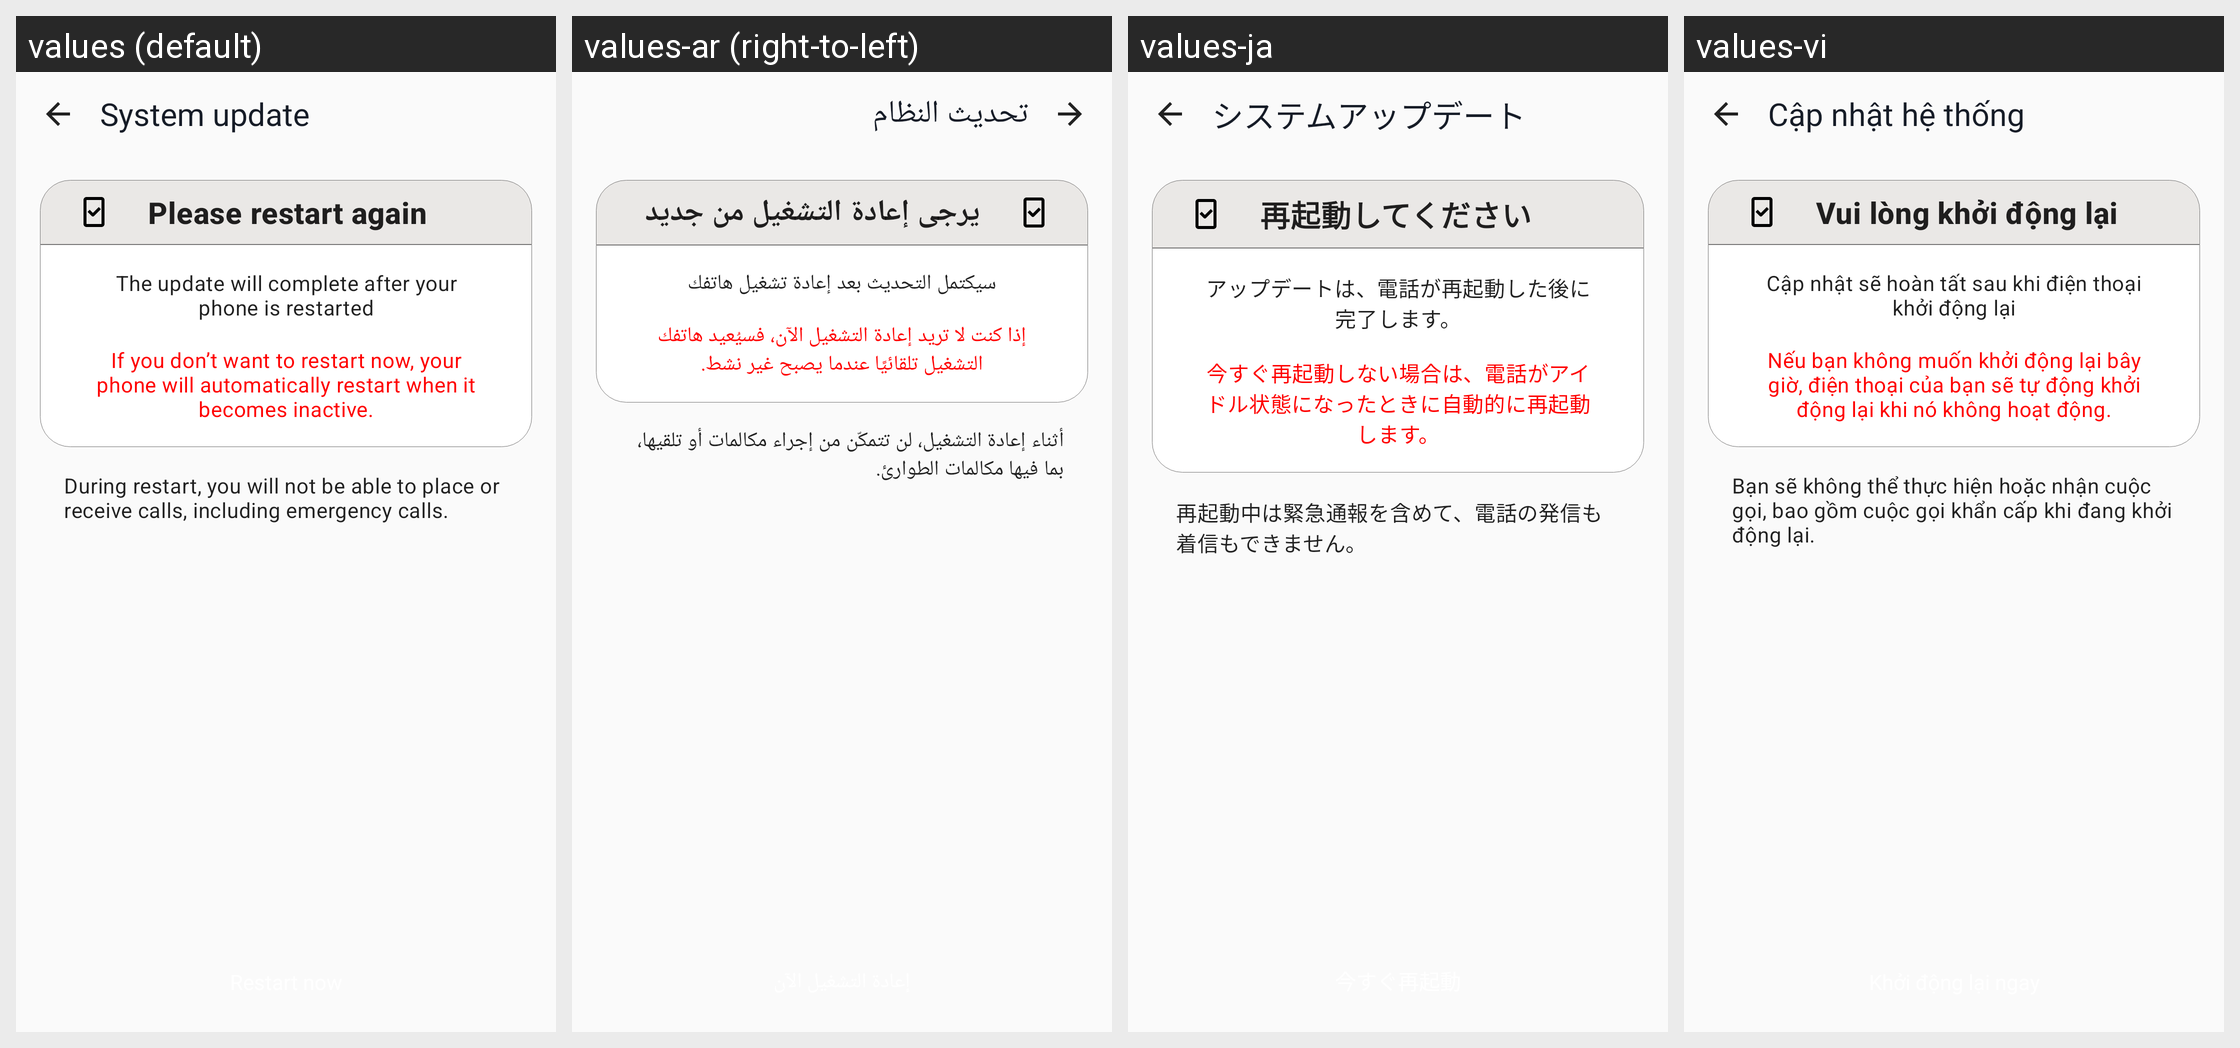

Here is an Android app screen in its default locale and in the app's own translations. Write out the translated-string differences for the strings that appear on this screen.
Android screen res/layout/merge_restart.xml rendered under 4 locales, left to right: values (default), values-ar (right-to-left), values-ja, values-vi. Device: Nexus 5 (rendered at 1080×1920; each locale shown at half size, 540×960, under a caption strip naming it); theme AppTheme.
Other locales in the repository, not shown: values-af, values-am, values-az-rAZ, values-be, values-bg, values-bn-rBD, values-ca, values-chr-rUS, values-cs, values-da, values-de, values-el, values-en-rGB, values-en-rIN, values-en-rXM, values-es, values-es-rUS, values-et, values-fa, values-fi, values-fr, values-fr-rCA, values-hi, values-hr, values-hu, values-in, values-it, values-iw, values-kgp-rBR, values-km-rKH, values-ko, values-ky, values-lld-rIT, values-lt, values-lv, values-mi, values-mk-rMK, values-mr, values-ms, values-ms-rMY, values-my-rMM, values-nb, values-nl, values-pl, values-pt, values-pt-rBR, values-pt-rPT, values-pt-rXM, values-ro, values-ru, values-rw, values-si-rLK, values-sk, values-sl, values-sr, values-sv, values-sw, values-ta-rIN, values-th, values-tl, values-tr, values-uk, values-ur-rPK, values-uz, values-xnr-rIN, values-yrl-rBR, values-zh-rCN, values-zh-rHK, values-zh-rTW, values-zu.
Strings drawn on this screen, with the default value and each locale's value (text and hints the layout hard-codes, and strings that could not be matched under every locale, appear in the picture but are not listed):

system_update
  values: System update
  values-ar: تحديث النظام
  values-ja: システムアップデート
  values-vi: Cập nhật hệ thống

merge_restart_title
  values: Please restart again
  values-ar: يرجى إعادة التشغيل من جديد
  values-ja: 再起動してください
  values-vi: Vui lòng khởi động lại

merge_restart_text
  values: The update will complete after your phone is restarted
  values-ar: سيكتمل التحديث بعد إعادة تشغيل هاتفك
  values-ja: アップデートは、電話が再起動した後に完了します。
  values-vi: Cập nhật sẽ hoàn tất sau khi điện thoại khởi động lại

merge_force_restart_text
  values: If you don’t want to restart now, your phone will automatically restart when it becomes inactive.
  values-ar: إذا كنت لا تريد إعادة التشغيل الآن، فسيُعيد هاتفك التشغيل تلقائيًا عندما يصبح غير نشط.
  values-ja: 今すぐ再起動しない場合は、電話がアイドル状態になったときに自動的に再起動します。
  values-vi: Nếu bạn không muốn khởi động lại bây giờ, điện thoại của bạn sẽ tự động khởi động lại khi nó không hoạt động.

merge_emergency_call_text
  values: During restart, you will not be able to place or receive calls, including emergency calls.
  values-ar: أثناء إعادة التشغيل، لن تتمكّن من إجراء مكالمات أو تلقيها، بما فيها مكالمات الطوارئ.
  values-ja: 再起動中は緊急通報を含めて、電話の発信も着信もできません。
  values-vi: Bạn sẽ không thể thực hiện hoặc nhận cuộc gọi, bao gồm cuộc gọi khẩn cấp khi đang khởi động lại.
